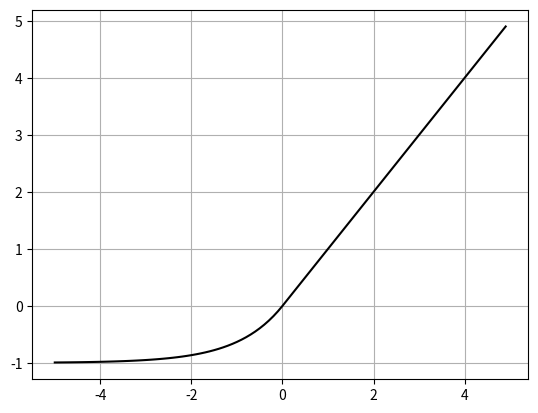

Recreate this plot in Python.
import numpy as np
import matplotlib.pyplot as plt

# def relu(x):
#     return np.maximum(0, x) #0을 기준으로 큰값을 구하는 함수 ex)-1이면 0, 10이면 10

import math
elu = np.vectorize(lambda x, alpha=1.0: x if x >= 0 else alpha * (math.exp(x) - 1))

x = np.arange(-5, 5, 0.1)
y = elu(x)

plt.plot(x, y, c='black')
plt.grid()
plt.show()

#3_2, elu 3_3, selu 3_4 reaky_relu